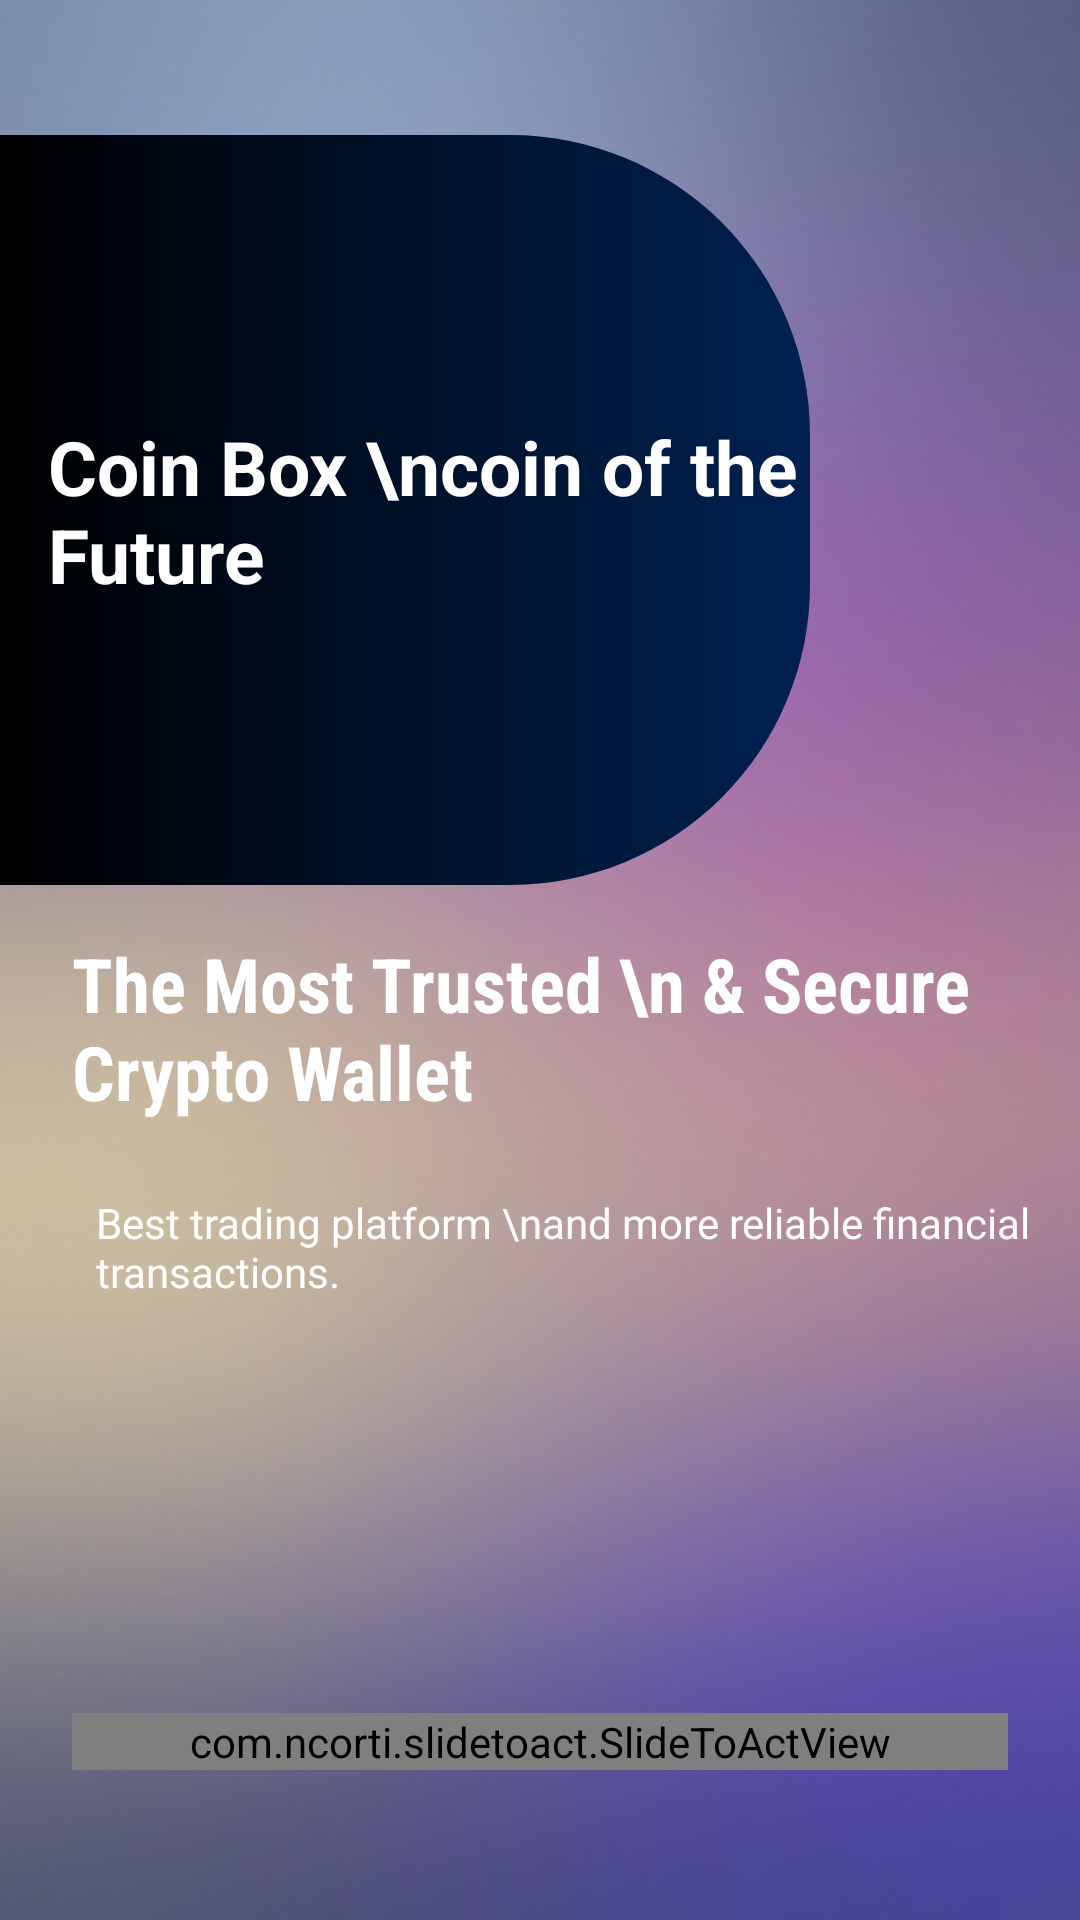

Here is an Android app screen rendered from its layout file. Give the layout XML and the strings, colors and styles it references.
<!-- AndroidManifest.xml: application theme Theme.CoinBox -->
<!-- res/layout/splash_activity.xml -->
<?xml version="1.0" encoding="utf-8"?>
<androidx.constraintlayout.widget.ConstraintLayout xmlns:android="http://schemas.android.com/apk/res/android"
    xmlns:app="http://schemas.android.com/apk/res-auto"
    xmlns:tools="http://schemas.android.com/tools"
    android:id="@+id/myconstraintLayout"
    android:layout_width="match_parent"
    android:layout_height="match_parent"
    android:background="@drawable/splash_bg"
    android:fitsSystemWindows="true">


    <FrameLayout
        android:id="@+id/materialCardView"
        android:layout_width="wrap_content"
        android:layout_height="wrap_content"
        android:layout_marginBottom="300dp"
        app:layout_constraintBottom_toBottomOf="parent"
        app:layout_constraintStart_toStartOf="parent"
        app:layout_constraintTop_toTopOf="parent">


        <androidx.constraintlayout.widget.ConstraintLayout
            android:layout_width="270dp"
            android:layout_height="250dp"
            android:background="@drawable/coin_dash">

            <TextView
                android:id="@+id/textView8"
                android:layout_width="wrap_content"
                android:layout_height="wrap_content"
                android:layout_marginStart="16dp"
                android:text="Coin Box \ncoin of the Future"
                android:textColor="@color/white"
                android:textSize="25dp"

                android:textStyle="bold"
                app:layout_constraintBottom_toBottomOf="parent"
                app:layout_constraintStart_toStartOf="parent"
                app:layout_constraintTop_toTopOf="parent" />
        </androidx.constraintlayout.widget.ConstraintLayout>
    </FrameLayout>

    <TextView
        android:id="@+id/textView6"
        android:layout_width="wrap_content"
        android:layout_height="wrap_content"
        android:layout_marginStart="24dp"
        android:layout_marginTop="16dp"
        android:fontFamily="sans-serif-condensed"
        android:text="The Most Trusted \n &amp; Secure Crypto Wallet"
        android:textColor="@color/white"
        android:textSize="25dp"
        android:textStyle="bold"
        app:layout_constraintStart_toStartOf="parent"
        app:layout_constraintTop_toBottomOf="@+id/materialCardView" />

    <TextView
        android:id="@+id/textView7"
        android:layout_width="wrap_content"
        android:layout_height="wrap_content"
        android:layout_marginStart="32dp"
        android:layout_marginTop="24dp"

        android:text="Best trading platform \nand more reliable financial transactions."
        android:textColor="@color/white"
        app:layout_constraintStart_toStartOf="parent"
        app:layout_constraintTop_toBottomOf="@+id/textView6" />

    <com.ncorti.slidetoact.SlideToActView
        android:id="@+id/slider"
        android:layout_width="match_parent"
        android:layout_height="wrap_content"
        app:text_color="@color/white"
        app:inner_color="#46169A"
        app:outer_color="#1D1B32"
        app:slider_icon_color="@color/white"
        app:text_style="normal"
        android:layout_marginStart="24dp"
        android:layout_marginEnd="24dp"
        android:layout_marginBottom="50dp"
        app:layout_constraintBottom_toBottomOf="parent"
        app:layout_constraintEnd_toEndOf="parent"
        app:layout_constraintHorizontal_bias="0.5"
        app:layout_constraintStart_toStartOf="parent"
        app:text="Swipe to proceed" />

</androidx.constraintlayout.widget.ConstraintLayout>
<!-- resources referenced by this layout -->
<resources>
  <color name="white">#FFFFFFFF</color>
  <!-- drawable coin_dash (drawable) -->
  <?xml version="1.0" encoding="utf-8"?>
  <shape xmlns:android="http://schemas.android.com/apk/res/android">
  
      <gradient android:startColor="@color/black" android:endColor="#002151" />
      <corners android:topRightRadius="100dp" android:bottomRightRadius="100dp"/>
  </shape>
  <!-- drawable splash_bg: png bitmap (drawable, 108411 bytes) -->
  <style name="Theme.CoinBox" parent="Theme.MaterialComponents.DayNight.NoActionBar">
          
          <item name="colorPrimary">@color/drk_blu</item>
          <item name="colorPrimaryVariant">@color/drk_blu</item>
          <item name="colorOnPrimary">@color/white</item>
          <item name="android:navigationBarColor">@android:color/transparent</item>
          
          <item name="colorSecondary">@color/teal_200</item>
          <item name="colorSecondaryVariant">@color/teal_700</item>
          <item name="colorOnSecondary">@color/black</item>
          
          <item name="android:statusBarColor">?attr/colorPrimaryVariant</item>
          
      </style>
  <color name="black">#FF000000</color>
  <color name="drk_blu">#1D1B32</color>
  <color name="teal_200">#FF03DAC5</color>
  <color name="teal_700">#FF018786</color>
</resources>
